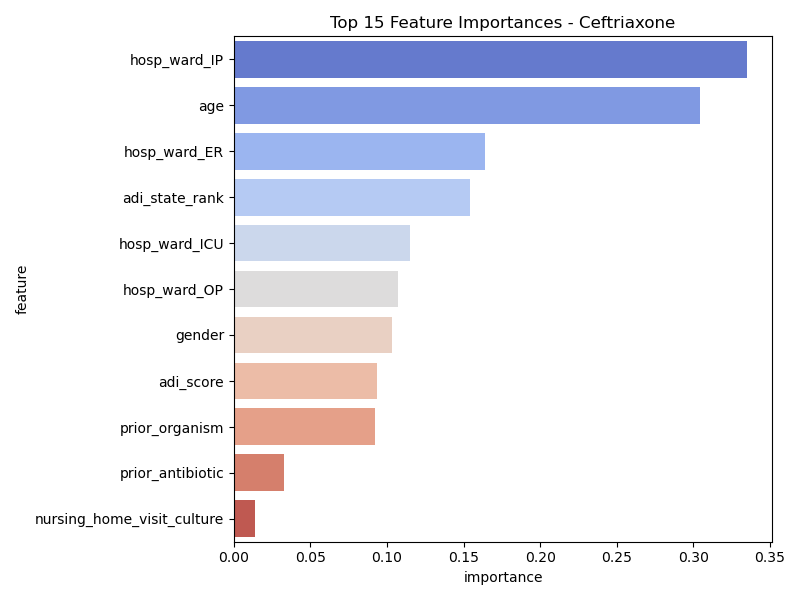

The file beside this chart, header and first rows:
feature, importance
hosp_ward_IP, 0.3348
age, 0.3044
hosp_ward_ER, 0.1642
adi_state_rank, 0.1541
hosp_ward_ICU, 0.115
hosp_ward_OP, 0.107
gender, 0.103
adi_score, 0.09345
prior_organism, 0.09192
prior_antibiotic, 0.03271
nursing_home_visit_culture, 0.01405
